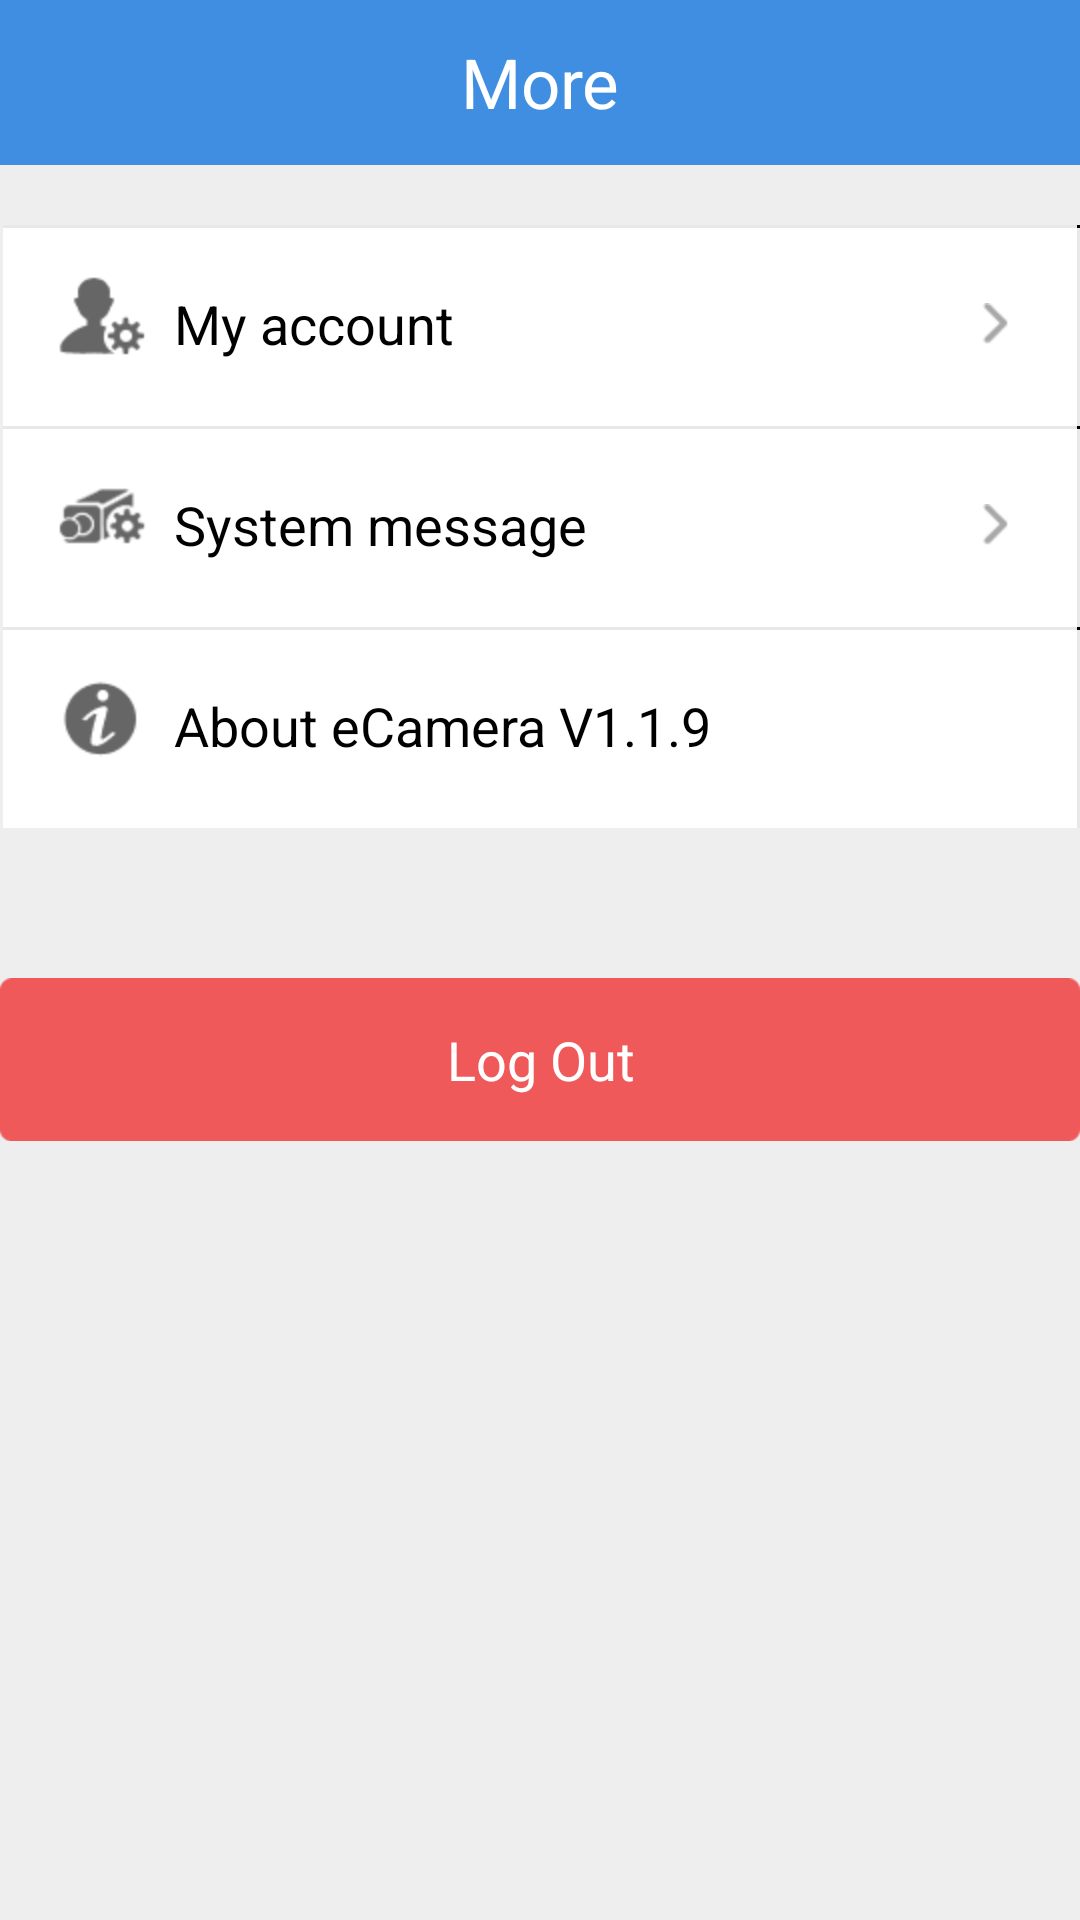

Layout XML and referenced resources for this Android screen:
<!-- AndroidManifest.xml: application theme AppTheme -->
<!-- res/layout/settings.xml -->
<?xml version="1.0" encoding="utf-8"?>
<LinearLayout xmlns:android="http://schemas.android.com/apk/res/android"
    android:layout_width="match_parent"
    android:layout_height="match_parent"
    android:background="@color/bg"
    android:orientation="vertical" >

    <TextView
        android:layout_width="match_parent"
        android:layout_height="55dip"
        android:background="@color/title_blue"
        android:gravity="center"
        android:text="@string/more"
        android:textColor="#FFFFFFFF"
        android:textSize="23sp" />

    <FrameLayout
        android:id="@+id/account"
        android:layout_width="match_parent"
        android:layout_height="wrap_content"
        android:layout_marginTop="20dip"
        android:gravity="center_vertical"
        android:background="@drawable/list_item_bg_middle">

        <ImageButton
            android:id="@+id/imageButton2"
            android:layout_width="wrap_content"
            android:layout_height="wrap_content"
            android:background="#00000000"
            android:src="@mipmap/image_manager" />

        <TextView
            android:layout_width="wrap_content"
            android:layout_height="wrap_content"
            android:layout_marginLeft="40dip"
            android:layout_gravity="center_vertical"
            android:text="@string/account"
            android:textColor="#FF000000"
            android:textSize="18sp" />
        <ImageView
	        android:layout_width="wrap_content"
	        android:layout_height="wrap_content"
	        android:layout_gravity="right|center_vertical"
	        android:layout_marginRight="5dip"
	        android:src="@drawable/selector_forward" />
    </FrameLayout>

    <FrameLayout
        android:id="@+id/sys_message"
        android:layout_width="match_parent"
        android:layout_height="wrap_content"
        android:background="@drawable/list_item_bg_middle"
        android:clickable="true"
        android:focusable="true" >

        <ImageButton
            android:id="@+id/imageButton3"
            android:layout_width="wrap_content"
            android:layout_height="wrap_content"
            android:background="#00000000"
            android:src="@mipmap/image_camera" />

        <TextView
            android:layout_width="wrap_content"
            android:layout_height="wrap_content"
            android:layout_marginLeft="40dip"
            android:layout_gravity="center_vertical"
            android:text="@string/sys_message"
            android:textColor="#FF000000"
            android:textSize="18sp" />
        <ImageView
	        android:layout_width="wrap_content"
	        android:layout_height="wrap_content"
	        android:layout_gravity="right|center_vertical"
	        android:layout_marginRight="5dip"
	        android:src="@drawable/selector_forward" />

        <ImageView
            android:id="@+id/setting_red_icon"
            android:layout_width="wrap_content"
            android:layout_height="wrap_content"
            android:layout_gravity="right|center_vertical"
	        android:layout_marginRight="25dip"
	        android:visibility="invisible"
            android:src="@mipmap/new_version" />

    </FrameLayout>
    
    

    <FrameLayout
        android:layout_width="match_parent"
        android:layout_height="wrap_content"
       
        android:background="@drawable/list_item_bg_middle"
        android:clickable="true"
        android:focusable="true" >

        <ImageButton
            android:id="@+id/imageButton4"
            android:layout_width="wrap_content"
            android:layout_height="wrap_content"
            android:background="#00000000"
            android:src="@mipmap/image_about" />

        <TextView
            android:layout_width="wrap_content"
            android:layout_height="wrap_content"
            android:layout_gravity="center_vertical"
            android:text="@string/about"
            android:layout_marginLeft="40dip"
            android:textColor="#FF000000"
            android:textSize="18sp" />
    </FrameLayout>

    <FrameLayout 
        android:layout_width="match_parent"
        android:layout_height="wrap_content"
        android:background="@drawable/list_item_bg_middle"
        android:layout_marginTop="15dp"
        android:visibility="gone"
        >
        <TextView 
            android:id="@+id/setting_tv_device_id"
            android:layout_width="wrap_content"
            android:layout_height="wrap_content"
            android:layout_gravity="center_vertical|center_horizontal"
            android:text=""
         		
            android:textColor="#FF000000"
            android:textSize="18sp"
            />
        
        
    </FrameLayout>
    
    
    
    <Button
        android:id="@+id/exit"
        android:layout_width="match_parent"
        android:layout_height="wrap_content"
        android:layout_marginBottom="10dip"
        android:layout_marginTop="50dip"
        android:paddingTop="15dip"
        android:paddingBottom="15dip"
        android:background="@drawable/logout_btn_selector"
        android:text="@string/exit"
        android:textColor="#FFFFFFFF"
        android:textSize="18sp" />

</LinearLayout>
<!-- resources referenced by this layout -->
<resources>
  <color name="bg">#eeeeee</color>
  <color name="title_blue">#408EE1</color>
  <!-- drawable image_push: png bitmap (mipmap-hdpi, 3651 bytes) -->
  <!-- drawable list_item_bg_middle (drawable) -->
  <?xml version="1.0" encoding="utf-8"?>
  <selector xmlns:android="http://schemas.android.com/apk/res/android">
  
      <item android:drawable="@drawable/list_item_bg_pressed" android:state_pressed="true"/>
      <item android:drawable="@drawable/list_item_bg_pressed" android:state_focused="true"/>
      <item android:drawable="@drawable/list_item_bg_normal"/>
  
  </selector>
  <!-- drawable logout_btn_selector (drawable) -->
  <?xml version="1.0" encoding="utf-8"?>
  <selector
      xmlns:android="http://schemas.android.com/apk/res/android">
      <item android:state_pressed="true"  android:drawable="@mipmap/logout_btn_press" />
      <item android:state_focused="true" android:drawable="@mipmap/logout_btn_press" />
      <item android:drawable="@mipmap/logout_btn" />
  </selector>
  <!-- drawable selector_forward (drawable) -->
  <?xml version="1.0" encoding="utf-8"?>
  <selector
      xmlns:android="http://schemas.android.com/apk/res/android">
      <item android:state_pressed="true"  android:drawable="@mipmap/qz_icon_forward_pressed" />
      <item android:state_focused="true" android:drawable="@mipmap/qz_icon_forward_pressed" />
      <item android:drawable="@mipmap/qz_icon_forward_normal" />
  </selector>
  <!-- mipmap image_about: png bitmap (mipmap-hdpi, 3803 bytes) -->
  <!-- mipmap image_camera: png bitmap (mipmap-hdpi, 4951 bytes) -->
  <!-- mipmap image_manager: png bitmap (mipmap-hdpi, 3670 bytes) -->
  <!-- mipmap new_version: png bitmap (mipmap-hdpi, 4130 bytes) -->
  <string name="about">About eCamera V1.1.9</string>
  <string name="account">My account</string>
  <string name="exit">Log Out</string>
  <string name="more">More</string>
  <string name="push_push">Alarm Notify</string>
  <string name="sys_message">System message</string>
  <style name="AppTheme" parent="AppBaseTheme">
          
      </style>
  <style name="AppBaseTheme" parent="android:Theme.Light">
          
      </style>
</resources>
